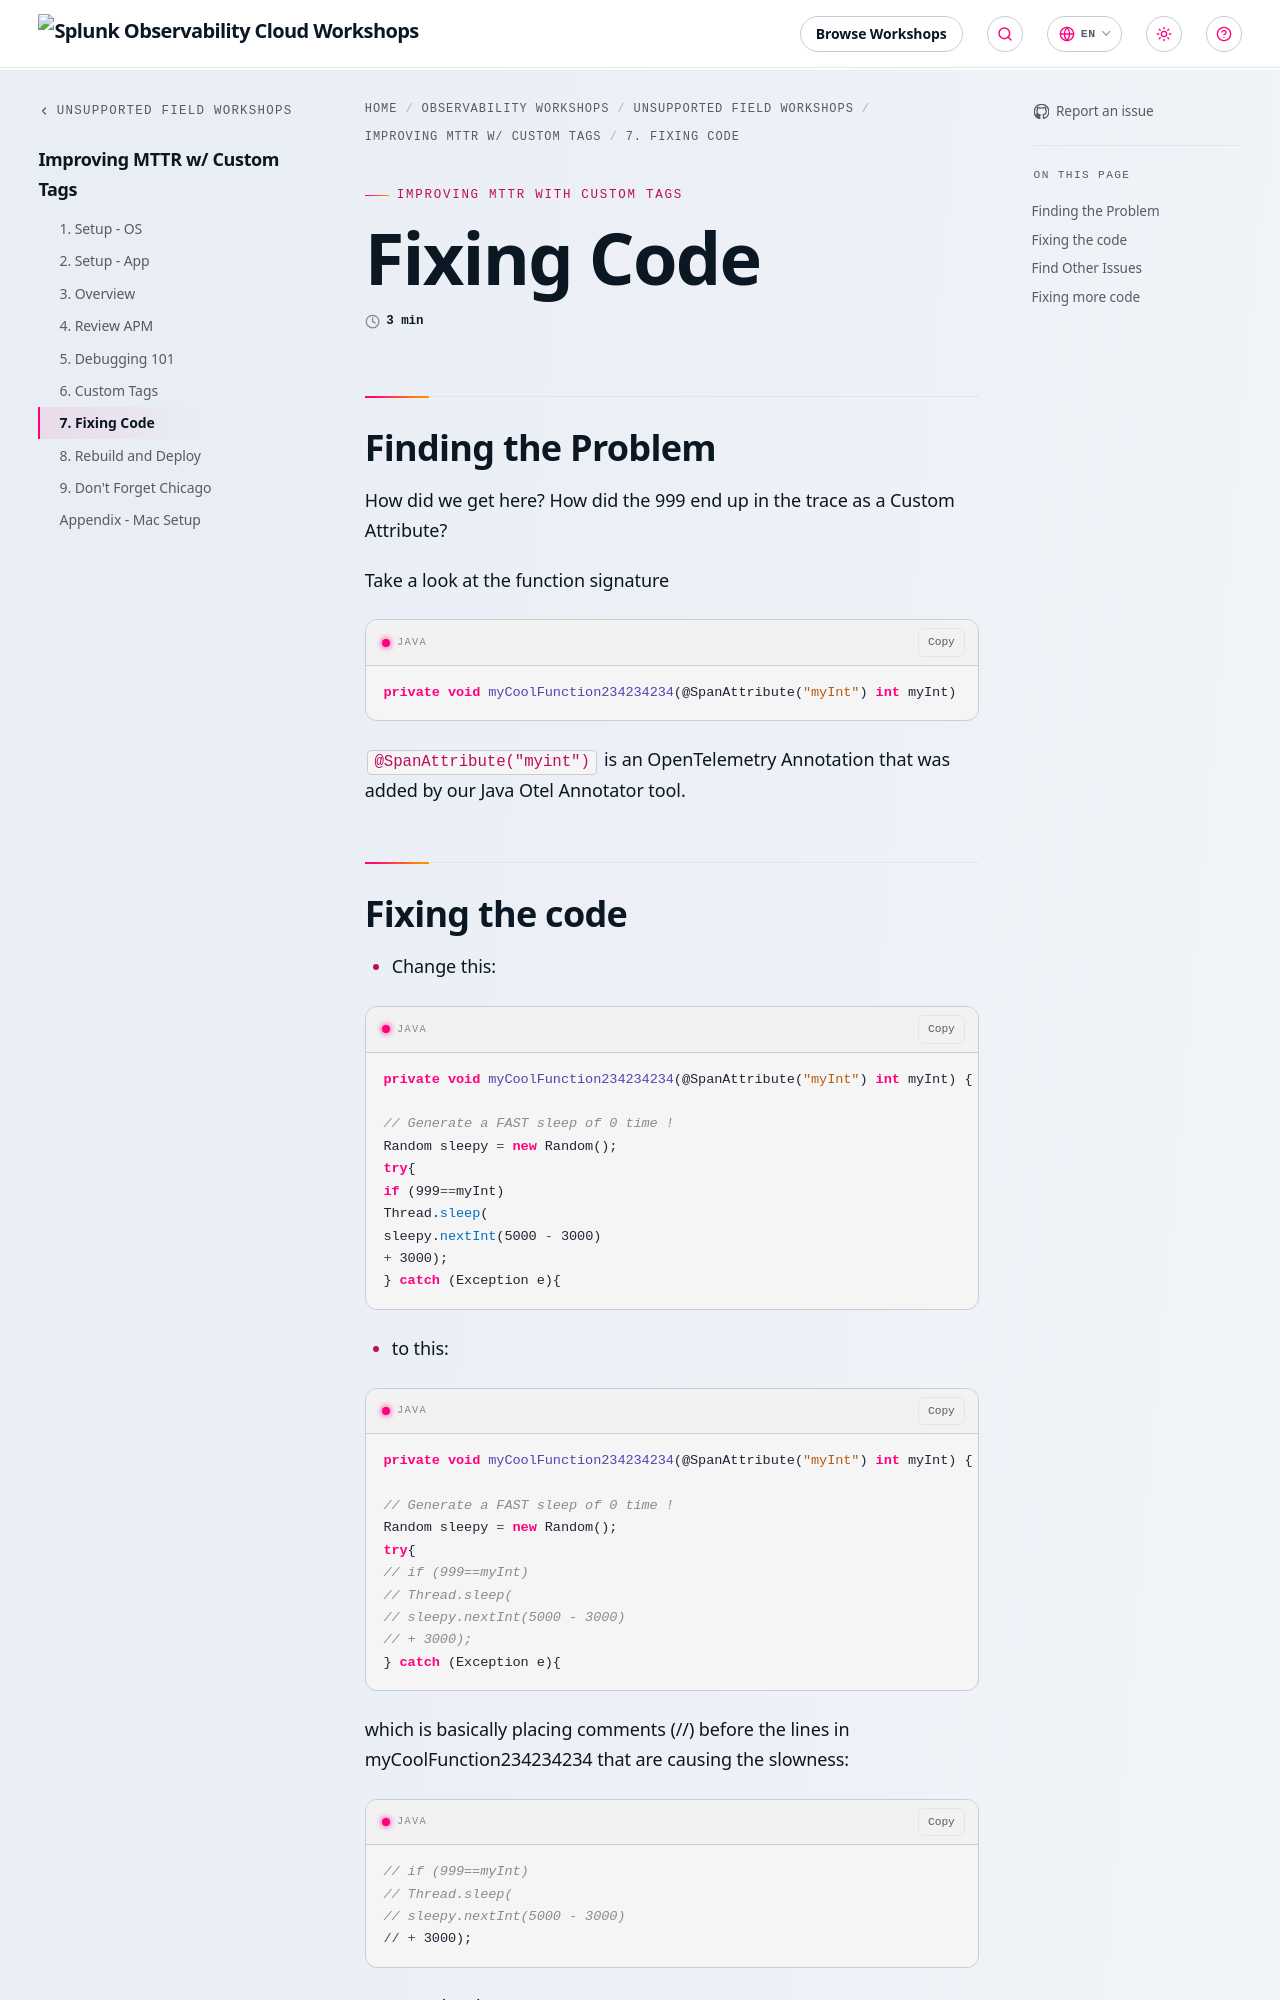

repository: splunk/observability-workshop · page: en/unsupported-field-workshops/7-mttr-custom-tags/7-fixing-code/index.html · generator: mkdocs

---
title: Fixing Code
linkTitle: 7. Fixing Code
weight: 7
---

## Finding the Problem

How did we get here? How did the 999 end up in the trace as a Custom Attribute?

Take a look at the function signature

``` java
private void myCoolFunction234234234(@SpanAttribute("myInt") int myInt)
```

`@SpanAttribute("myint")` is an OpenTelemetry Annotation that was added by our Java Otel Annotator tool.

## Fixing the code

* Change this:

``` java
private void myCoolFunction234234234(@SpanAttribute("myInt") int myInt) {

// Generate a FAST sleep of 0 time !
Random sleepy = new Random();
try{
if (999==myInt)
Thread.sleep(
sleepy.nextInt(5000 - 3000)
+ 3000);
} catch (Exception e){
```

* to this:

``` java
private void myCoolFunction234234234(@SpanAttribute("myInt") int myInt) {

// Generate a FAST sleep of 0 time !
Random sleepy = new Random();
try{
// if (999==myInt)
// Thread.sleep(
// sleepy.nextInt(5000 - 3000)
// + 3000);
} catch (Exception e){
```

which is basically placing comments (//) before the lines in myCoolFunction234234234 that are causing the slowness:

``` java
// if (999==myInt)
// Thread.sleep(
// sleepy.nextInt(5000 - 3000)
// + 3000);
```

* Save the changes: **[CTRL]-o [Enter]**
* Exit: **[CTRL]-x**

{{% notice title="Note" style="info" %}}
Until we rebuild and restart our application this change isn't implemented.
{{% /notice %}}
